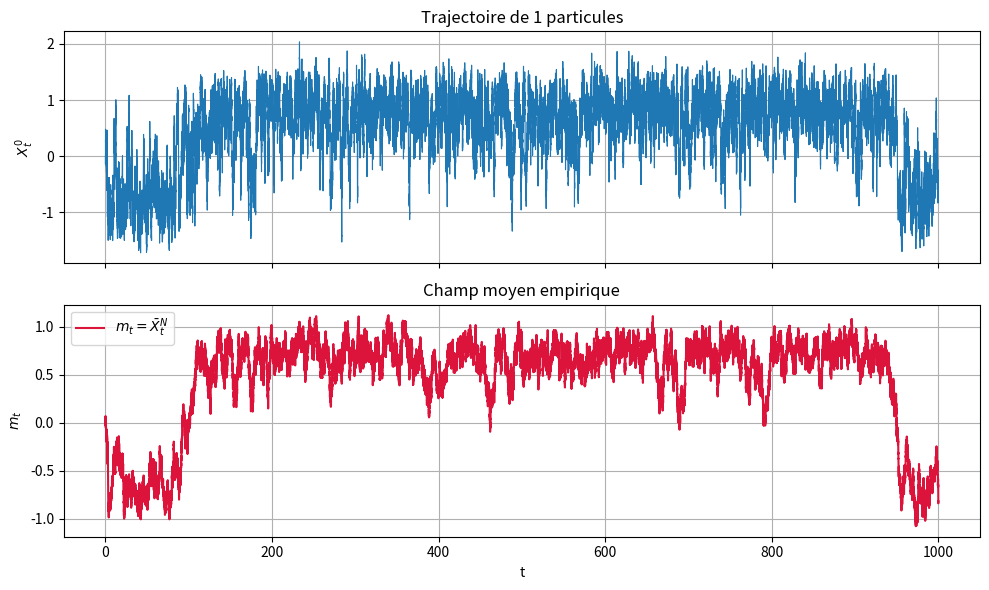

Python code for this plot: (Note: this script raises an exception after producing the figure.)
#%%
import numpy as np
import matplotlib.pyplot as plt

#%%  simulation du modèle 
# ── Paramètres ──────────────────────────────────────────────
N       = 25 #nombre de particules
T       = 1000.0  #Horizon de temps
dt      = 0.01 #pas de temps
steps   = int(T/dt)
eps     = 0.3 #température 
lam_b   = 0.0 # KESACO?
z       = 1.0 #à adapter
# X0 = np.random.randn(N) #états initiaux des N particules
X0 = np.zeros(N)
p=1 #nombres de trajectoires que je veux voir

def u_prime(x):
    return x**3-x #potentiel à deux puits. 

# ── Initialisation ───────────────────────────────────────────


def simulation(N,T,dt,eps,lam_b,z,p,X0):
    steps   = int(T/dt)
    X=X0
    m_history    = np.zeros(steps)
    traj_history = np.zeros((steps,p))   # ← trajectoire de la particule 0
    
    # ── Simulation Euler-Maruyama ────────────────────────────────
    for k in range(steps):
        m_t = X.mean()
        m_history[k]    = m_t
        traj_history[k] = X[:p]        # ← on enregistre X_t^0 avant la mise à jour
    
        drift = (- u_prime(X)
                 + (lam_b * z + m_t) / (1 + lam_b)
                 - X)
        noise = np.sqrt(2 * eps * dt) * np.random.randn(N)
        X    += drift * dt + noise
    return traj_history, m_history
# ── Visualisation ────────────────────────────────────────────

traj_history , m_history  = simulation(N,T,dt,eps,lam_b,z,p,X0)
steps   = int(T/dt)
t = np.linspace(0, T, steps)

fig, axes = plt.subplots(2, 1, figsize=(10, 6), sharex=True)

for l in range(p):
    axes[0].plot(t, traj_history[:,l], lw=0.8, label=r"$X_t^$")
axes[0].set_ylabel(r"$X_t^0$")
axes[0].set_title("Trajectoire de " +str(p) + " particules")
axes[0].grid(True)


axes[1].plot(t, m_history, color="crimson", lw=1.5, label=r"$m_t = \bar{X}_t^N$")
axes[1].set_ylabel(r"$m_t$")
axes[1].set_xlabel("t")
axes[1].set_title("Champ moyen empirique")
axes[1].legend()
axes[1].grid(True)

plt.tight_layout()
plt.show()
print(np.shape(traj_history[0]))

#%% Observation de plusieurs réalisations
# p=1 

# ── Paramètres ──────────────────────────────────────────────
N       = 50 #nombre de particules
T       = 10000.0  #Horizon de temps
dt      = 0.01 #pas de temps
steps   = int(T/dt)
eps     = 0.3 #température 
lam_b   = 0.0 # KESACO?
z       = 1.0 #à adapter
# X0 = np.random.randn(N) #états initiaux des N particules
X0 = np.zeros(N)
p=1 #nombres de trajectoires que je veux voir

def u_prime(x):
    return x**3-x #potentiel à deux puits. 

# ------------------------------------------------------------
n=5
traj=np.zeros((n,steps))
X0=np.random.randn(N)
traj_history , m_history  = simulation(N,T,dt,eps,lam_b,z,n,X0)
traj[n,:]= traj_history.T
t = np.linspace(0, T, steps)

moy_ind=np.zeros(steps)
for k in range(steps):
    moy_ind[k]=traj[:,k].mean()

fig, axes = plt.subplots(2, 1, figsize=(10, 6), sharex=True)

for l in range(n):
    axes[0].plot(t, traj[l,:], lw=0.8, label=r"$X_t^$")
axes[0].set_ylabel(r"$X_t^0$")
axes[0].set_title("Trajectoire de " +str(n) + " particules")
axes[0].grid(True)


axes[1].plot(t, moy_ind, color="crimson", lw=1.5, label=r"moy = $\bar{X}_t^N$")
axes[1].set_ylabel(r"$\moy_ind$")
axes[1].set_xlabel("t")
axes[1].set_title("moyenne des n processus indépendants")
axes[1].legend()
axes[1].grid(True)
axes[1].set_ylim(-1,1)

plt.tight_layout()
plt.show()



# %%
